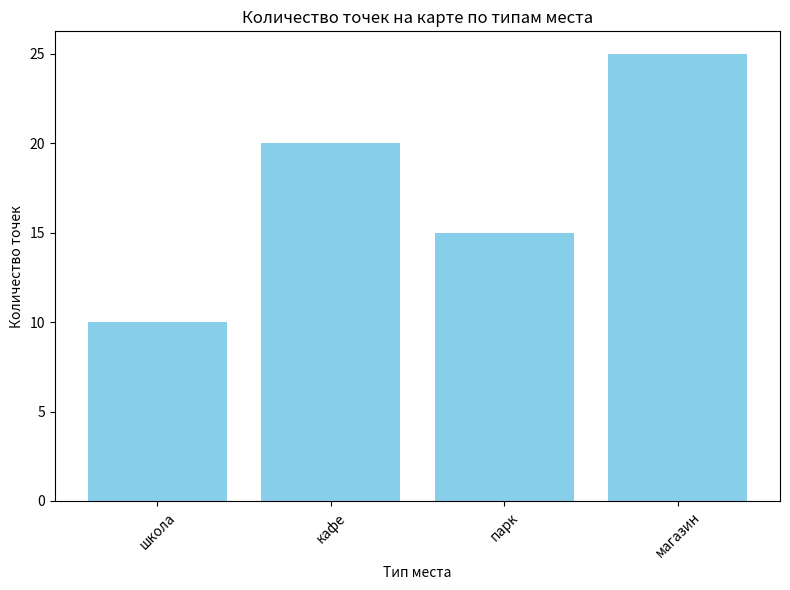

Source code (Python):
import matplotlib.pyplot as plt

data = [('школа', 10), ('кафе', 20), ('парк', 15), ('магазин', 25)]

types, point_counts = zip(*data)

plt.figure(figsize=(8, 6))
plt.bar(types, point_counts, color='skyblue')
plt.xlabel('Тип места')
plt.ylabel('Количество точек')
plt.title('Количество точек на карте по типам места')
plt.xticks(rotation=45)
plt.tight_layout()
plt.show()
